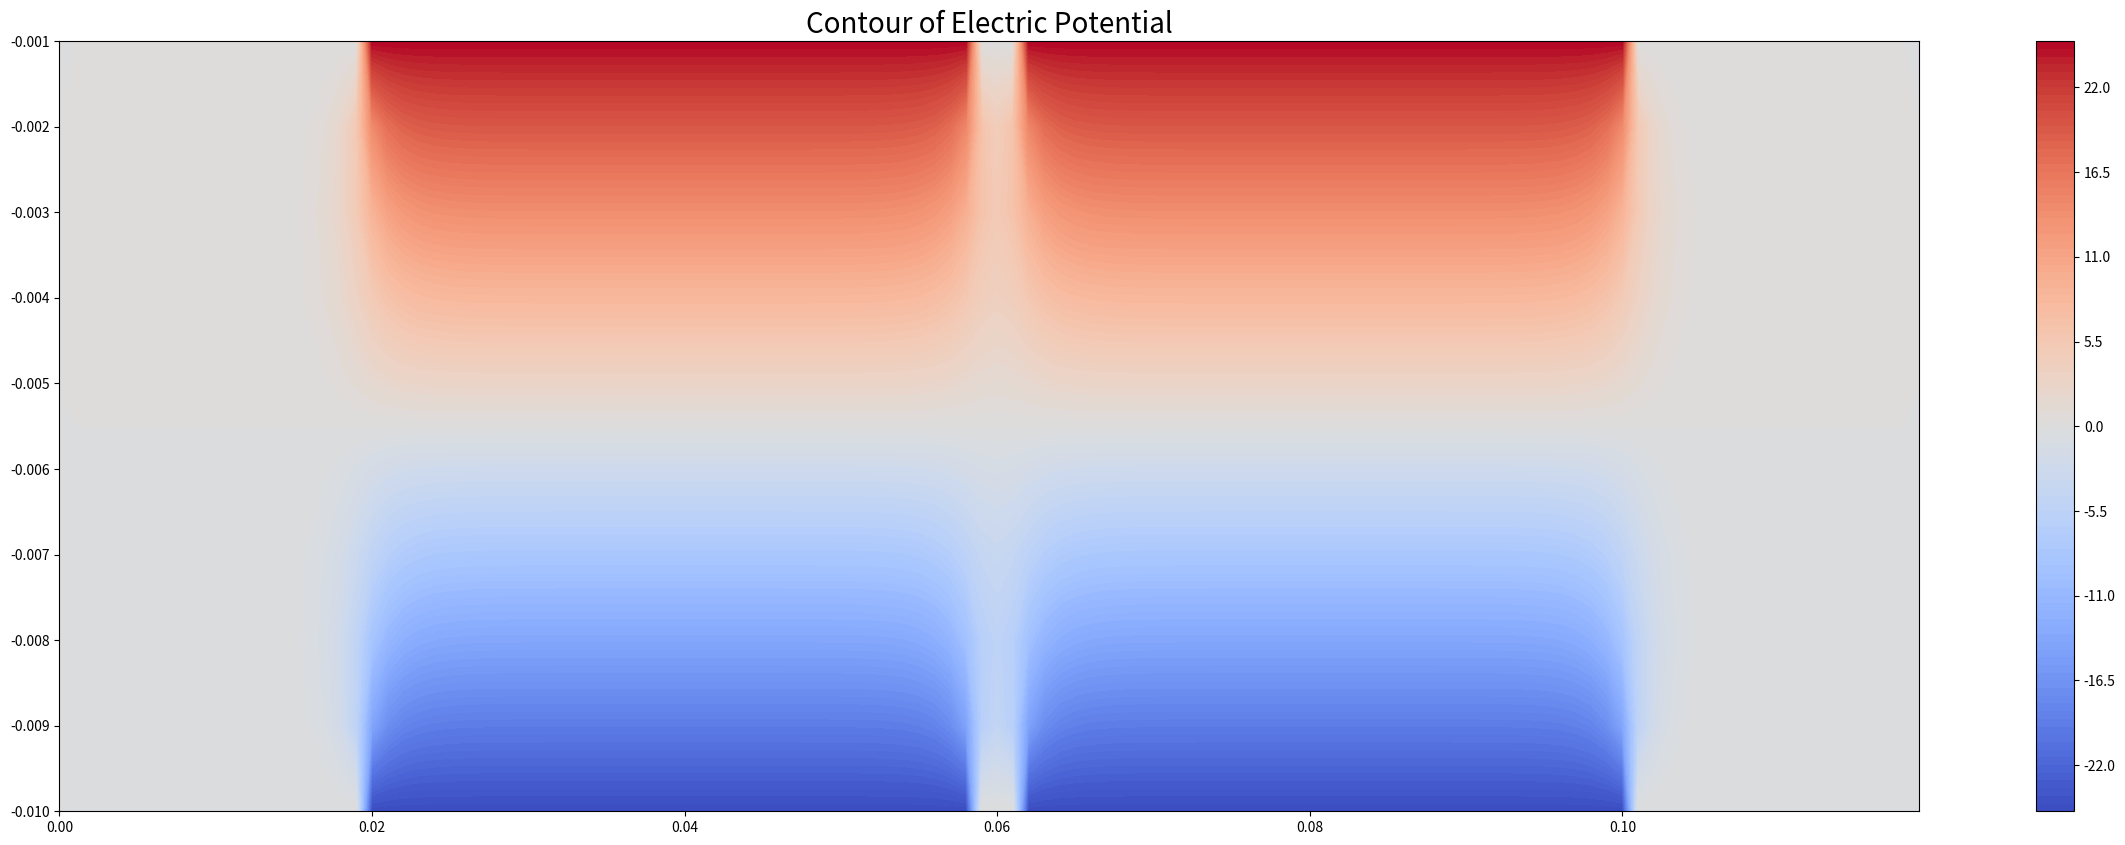
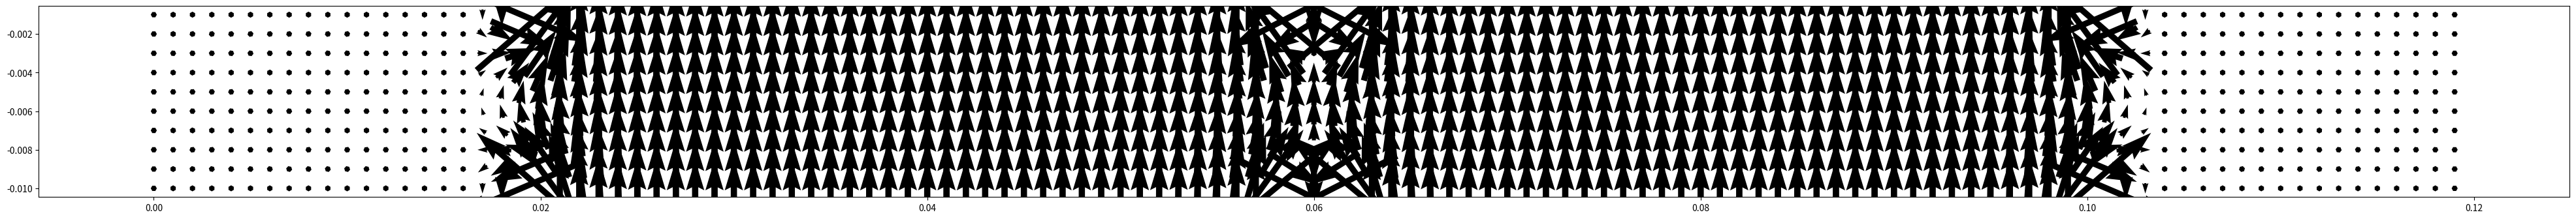

Generate these figures, in order, with matplotlib:
import numpy as np
import matplotlib.pyplot as plt
#Set iteration number
maxIter = 300

delta = .001 ## 100 micrometer precision

lenX = .120 # range we are looking at (120 mm)
R = .08 ## mm (2/3 the size of the range you are looking at)
range_x = np.arange(0, lenX, delta)
lenY = R/8.0 ## the distance between your plates
range_y = np.arange(-lenY, 0, delta)

#fopt = 2 - (2*np.pi)/float(len(range_x))

#BCs
#Ttop = 50  ## insert gaussian beam profile for IFO beam heating (right now it is just a delta function BC)
V = 25.0 ## Voltage applied to plates
Ttop = V
Tbottom = -1.0*V
Tleft = 0
Tright = 0

# Initial guess of what the temperature of inside will be
Tguess = 0

#Set interpolation and colormap
colorinterp = 100
colormap = plt.cm.coolwarm

#Set meshgrid
X, Y = np.meshgrid(range_x, range_y)


T = np.empty((len(range_y), len(range_x)))
T.fill(Tguess)

T.shape
#Set BC
## Plates are finite, establish size
rad_plate = len(range_x)

T[(len(range_y)-1):,int(round((len(range_x)*(1.0/6.0)))):int(round((len(range_x)*(5.0/6.0))))+1] = Ttop
T[:1, int(round((len(range_x)*(1.0/6.0)))):int(round((len(range_x)*(5.0/6.0))))+1] = Tbottom
T[:, (len(range_x)-1):] = Tright
T[:, :1] = Tleft

##Making holes in plates
first_half = int(round((1.0/2.0-1.0/60.0)*len(range_x)))+1
second_half = int(round((1.0/2.0+1.0/60.0)*len(range_x)))

first_half
second_half

T[(len(range_y)-1):,first_half:second_half] = 0
T[:1, first_half:second_half] = 0

# Iteration
print("Please wait for a moment")
for iter in range(0, maxIter):
	for i in range(1, len(range_y)-1):
		for j in range(1, len(range_x)-1):
			#T[i,j] = (1-fopt) * T[i,j] + fopt*.25*(T[i+1][j] + T[i-1][j] + T[i][j+1]+ T[i][j-1])
			T[i,j] = .25*(T[i+1][j] + T[i-1][j] + T[i][j+1]+ T[i][j-1])

print("Iteration finished")
np.size(T[0])
T.shape
X.shape
Y.shape
#Set contour
figure = plt.figure(figsize=(30,10))
plt.contourf(X,Y,T, colorinterp, cmap=colormap)
plt.title("Contour of Electric Potential", fontsize=20)
#Set Colorbar
plt.colorbar()
#Show the result in the plot winow
plt.show()
print("")

## Electric field calculation via finite differences
E_U = np.empty((len(range_y),len(range_x)))
E_V = np.empty((len(range_y),len(range_x)))

E_U, E_V = np.gradient(T, delta)

fig, ax = plt.subplots(figsize=(50,30))
q = ax.quiver(range_x, range_y, E_V, E_U, units='xy', pivot='mid')
ax.set_aspect('equal')
plt.show()




## Some comments:
## The plots never seem to come out the same consistently which makes me think there is some sort of humerical errors here.
## First thing is to catch this in my calculation of what I think is the electric field
